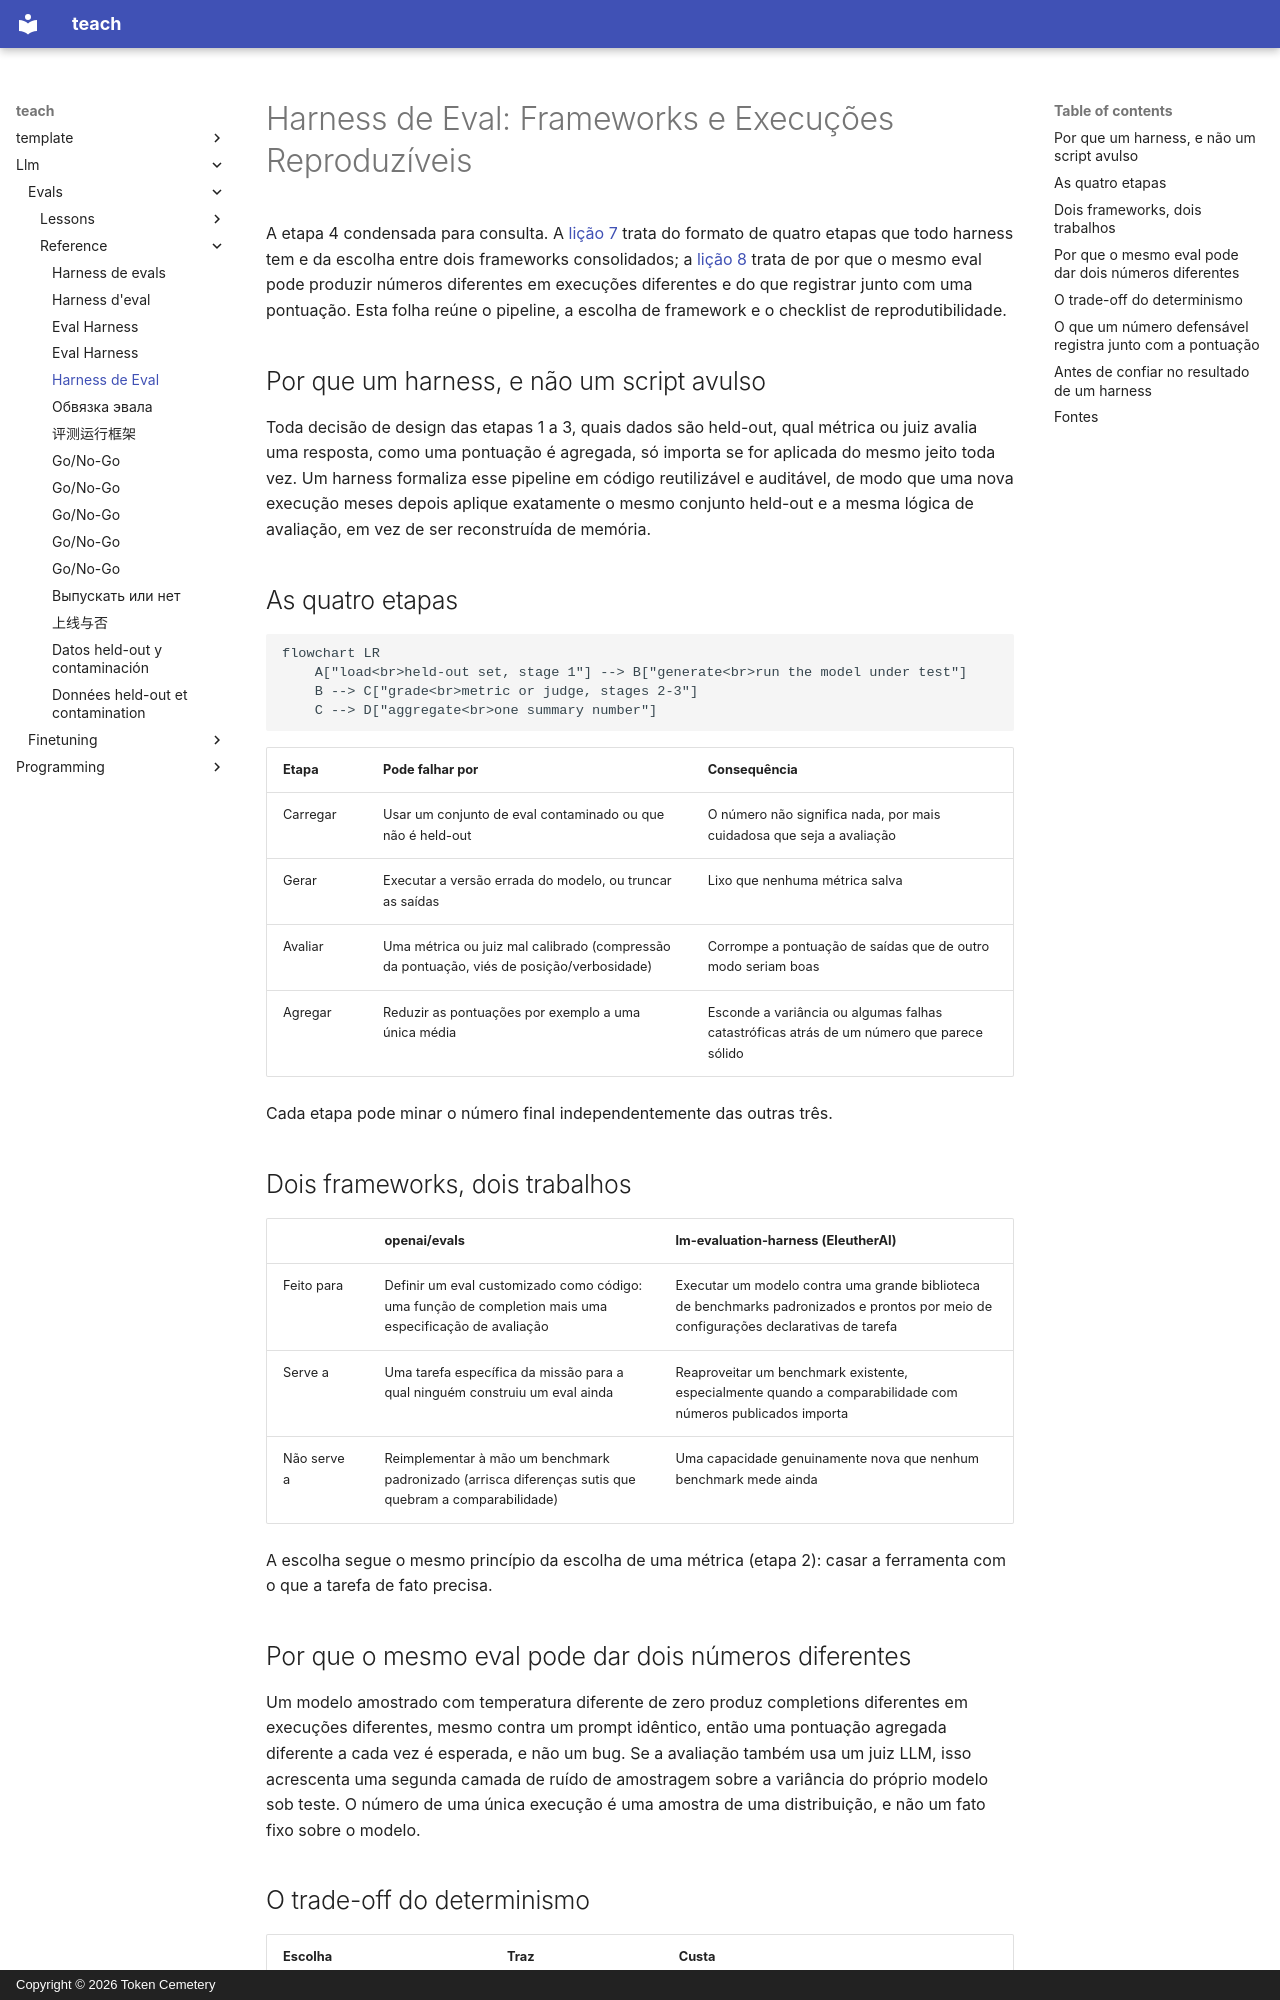

repository: TokenCemetery/teach · page: llm/evals/reference/eval-harness.pt/index.html · generator: mkdocs · copyright: Copyright © 2026 Token Cemetery

---
title: "Harness de Eval"
description: "As quatro etapas que todo harness de eval tem, openai/evals contra lm-evaluation-harness, e o que a reprodutibilidade exige: seed, temperatura e versões registradas"
type: reference
---

# Harness de Eval: Frameworks e Execuções Reproduzíveis

A etapa 4 condensada para consulta. A [lição 7](../lessons/0007-eval-frameworks-and-harness.md) trata do formato de quatro etapas que todo harness tem e da escolha entre dois frameworks consolidados; a [lição 8](../lessons/0008-reproducible-runs.md) trata de por que o mesmo eval pode produzir números diferentes em execuções diferentes e do que registrar junto com uma pontuação. Esta folha reúne o pipeline, a escolha de framework e o checklist de reprodutibilidade.

## Por que um harness, e não um script avulso

Toda decisão de design das etapas 1 a 3, quais dados são held-out, qual métrica ou juiz avalia uma resposta, como uma pontuação é agregada, só importa se for aplicada do mesmo jeito toda vez. Um harness formaliza esse pipeline em código reutilizável e auditável, de modo que uma nova execução meses depois aplique exatamente o mesmo conjunto held-out e a mesma lógica de avaliação, em vez de ser reconstruída de memória.

## As quatro etapas

```mermaid
flowchart LR
    A["load<br>held-out set, stage 1"] --> B["generate<br>run the model under test"]
    B --> C["grade<br>metric or judge, stages 2-3"]
    C --> D["aggregate<br>one summary number"]
```

| Etapa | Pode falhar por | Consequência |
|---|---|---|
| Carregar | Usar um conjunto de eval contaminado ou que não é held-out | O número não significa nada, por mais cuidadosa que seja a avaliação |
| Gerar | Executar a versão errada do modelo, ou truncar as saídas | Lixo que nenhuma métrica salva |
| Avaliar | Uma métrica ou juiz mal calibrado (compressão da pontuação, viés de posição/verbosidade) | Corrompe a pontuação de saídas que de outro modo seriam boas |
| Agregar | Reduzir as pontuações por exemplo a uma única média | Esconde a variância ou algumas falhas catastróficas atrás de um número que parece sólido |

Cada etapa pode minar o número final independentemente das outras três.

## Dois frameworks, dois trabalhos

| | openai/evals | lm-evaluation-harness (EleutherAI) |
|---|---|---|
| Feito para | Definir um eval customizado como código: uma função de completion mais uma especificação de avaliação | Executar um modelo contra uma grande biblioteca de benchmarks padronizados e prontos por meio de configurações declarativas de tarefa |
| Serve a | Uma tarefa específica da missão para a qual ninguém construiu um eval ainda | Reaproveitar um benchmark existente, especialmente quando a comparabilidade com números publicados importa |
| Não serve a | Reimplementar à mão um benchmark padronizado (arrisca diferenças sutis que quebram a comparabilidade) | Uma capacidade genuinamente nova que nenhum benchmark mede ainda |

A escolha segue o mesmo princípio da escolha de uma métrica (etapa 2): casar a ferramenta com o que a tarefa de fato precisa.
